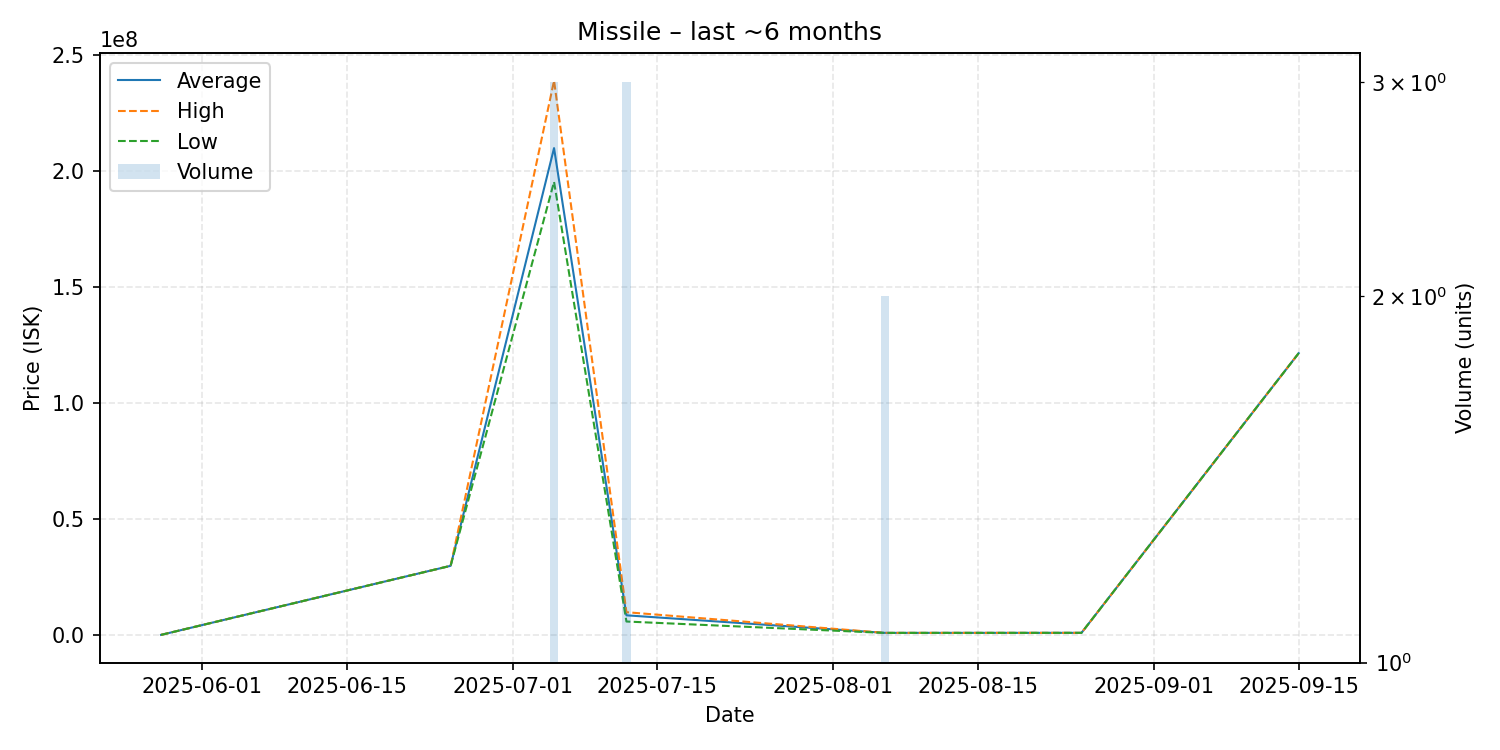

The file beside this chart, header and first rows:
date, average, highest, lowest, order_count, volume
2025-05-28, 248600, 248600, 248600, 1, 1
2025-06-25, 30000000, 30000000, 30000000, 1, 1
2025-07-05, 209966667, 239000000, 195450000, 3, 3
2025-07-12, 8677000, 10015000, 6001000, 3, 3
2025-08-06, 1105000, 1110000, 1100000, 2, 2
2025-08-25, 1122000, 1122000, 1122000, 1, 1
2025-09-15, 121600000, 121600000, 121600000, 1, 1
